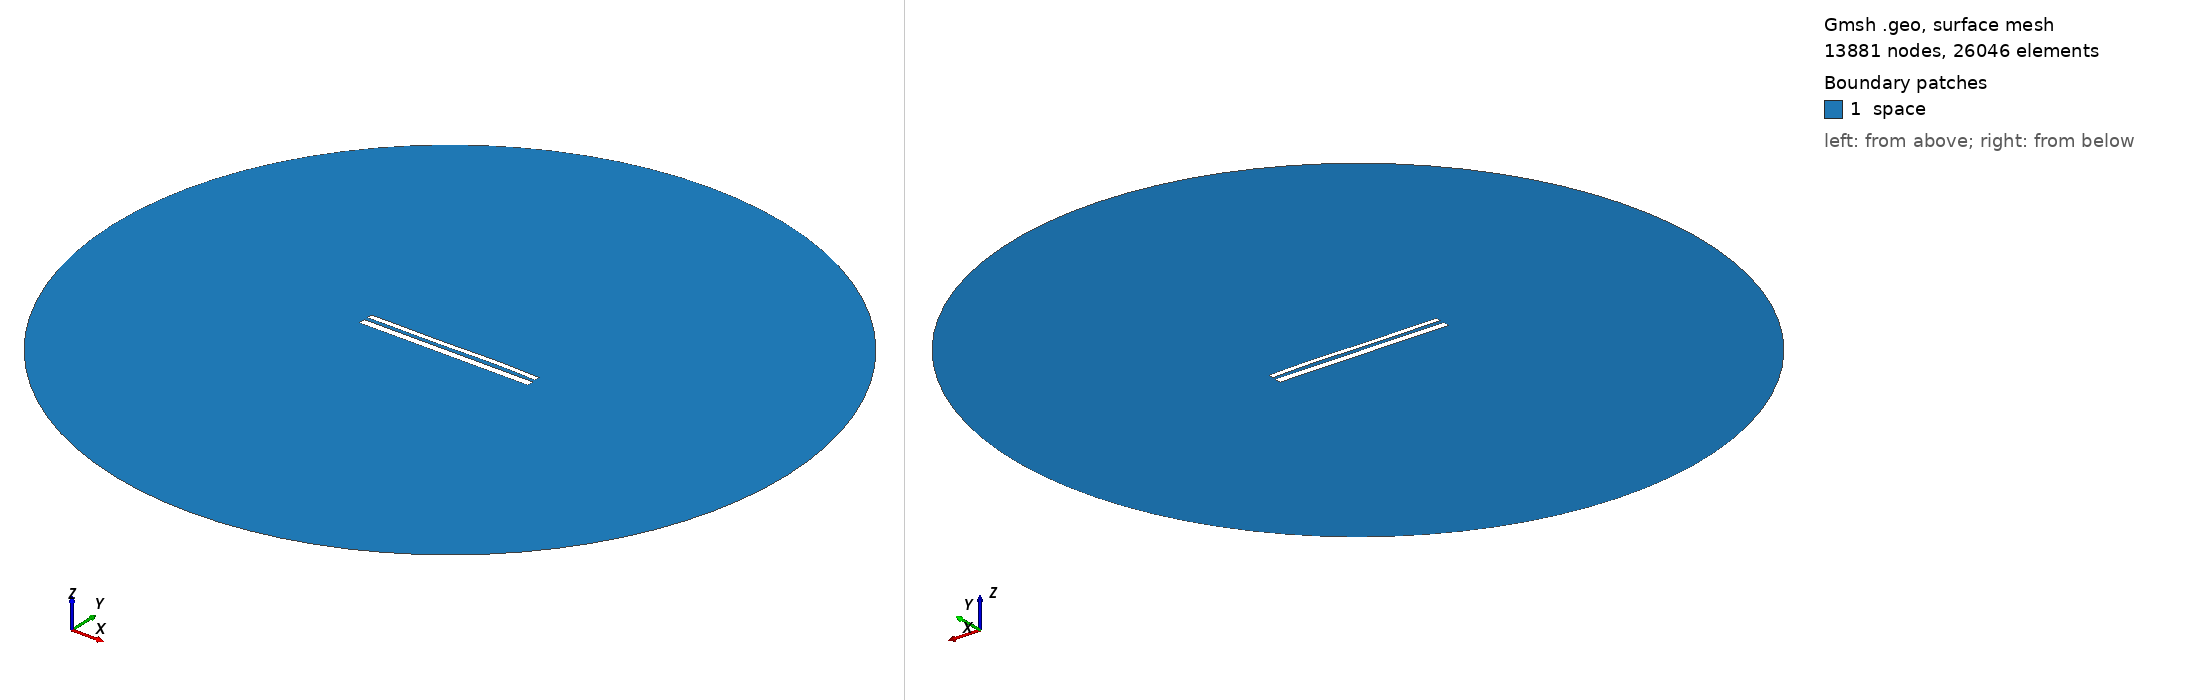

Gmsh geometry script, surface-meshed: 13881 nodes, 26046 surface elements. Boundary patches (legend numbers): 1 space. Left view from above one corner, right view from below the opposite corner. Legend entries are the model's physical surfaces. The drawing asked Gmsh for element sizes between 1% and 20% of the model's largest extent; the script's own settings can give other sizes.

=== 11079.geo (drawn) ===
//---------------------------------------
// Geometry kernel
//---------------------------------------

SetFactory("OpenCASCADE");



//---------------------------------------
// Parameters of the geometry
//---------------------------------------

// Overetch of the upper plate
overetch = 0.375;

// Distance between the plates
distance = 2.0;

// Discretization over the x axis (for the deformation)
nx = 50; 

// Length of the plate
L = 100 - overetch; 

// Number of modes
n = 4; 

// 1st mode coefficient
coeff(1) = 0.07499999999999998;
beta(1) = 0.596864 * 3.1415926535 / L;

// 2nd mode coefficient
coeff(2) = 0.07499999999999998;
beta(2) = 1.49418 * 3.1415926535 / L;

// 3rd mode coefficient
coeff(3) = -0.15;
beta(3) = 2.50025 * 3.1415926535 / L;

// 4th mode coefficient
coeff(4) = 0.07499999999999998;
beta(4) = 3.49999 * 3.1415926535 / L;



//---------------------------------------
// Upper plate (deformed rectangle)
//---------------------------------------

// Coordiantes of the upper plate
xmin = -50;
xmax = 50 - overetch;

// Height of the upper plate
yheight = 4 - 2 * overetch;

// Indexes of the points
UpperID[] = {};
LowerID[] = {};
LeftID[] = {};
RightID[] = {};

// Point index
p = 1;

// Horizontal edges
For i In {1:nx}
    x = xmin + (i-1)*(xmax - xmin)/(nx-1);

    y_bottom = distance / 2 + overetch;
    For j In {1:n}
        C = (Cosh(beta(j)*L) + Cos(beta(j)*L)) / (Sinh(beta(j)*L) + Sin(beta(j)*L));
        y_bottom  = y_bottom + coeff(j) * (Cosh(beta(j)*(x+50)) - Cos(beta(j)*(x+50)) - C * (Sinh(beta(j)*(x+50)) - Sin(beta(j)*(x+50))));
    EndFor

    y_top = y_bottom + yheight;

    Point(p) = {x, y_top, 0, 1.0};
    UpperID[i] = p;
    p = p + 1;

    Point(p) = {x, y_bottom, 0, 1.0};
    LowerID[i] = p;
    p = p + 1;
EndFor

// Create point lists
UpperPts[] = {}; LowerPts[] = {};
For i In {1:nx}
  UpperPts[] += {UpperID[i]};
  LowerPts[] += {LowerID[i]};
EndFor

// Build splines
Spline(1) = {UpperPts[]};
Spline(2) = {LowerPts[]};
Line(3) = {LowerPts[nx-1], UpperPts[nx-1]};
Line(4) = {LowerPts[0], UpperPts[0]};

// Build the plane surface
Curve Loop(1) = {2, 3, -1, -4};
Plane Surface(1) = {1};



//---------------------------------------
// Lower plate (rectangle)
//---------------------------------------

// Vertices
Point(1001) = {-50, -1, 0, 1.0};
Point(1002) = { 50, -1, 0, 1.0};
Point(1003) = { 50,  -5, 0, 1.0};
Point(1004) = {-50,  -5, 0, 1.0};

// Edges
Line(5) = {1001, 1002};
Line(6) = {1002, 1003};
Line(7) = {1003, 1004};
Line(8) = {1004, 1001};

// Plane surface
Line Loop(2) = {5, 6, 7, 8};
Plane Surface(2) = {2}; 



//---------------------------------------
// Outer (fictious) boundary
//---------------------------------------

// Points
Point(1005) = {0, 0, 0};       // Center
Point(1006) = {200, 0, 0};     // Start point
Point(1007) = {0, 200, 0};     // 90 degrees
Point(1008) = {-200, 0, 0};    // 180 degrees
Point(1009) = {0, -200, 0};    // 270 degrees

// Circle arcs (each needs start, center, end)
Circle(9) = {1006, 1005, 1007};
Circle(10) = {1007, 1005, 1008};
Circle(11) = {1008, 1005, 1009};
Circle(12) = {1009, 1005, 1006};

// Plane surface for the entire domain
Curve Loop(3) = {9, 10, 11, 12};
Surface(3) = {3};

// Subtract the plates from the whole domain to obtain the actual domain where we want to solve the equations
BooleanDifference{ Surface{3}; Delete; }{ Surface{1}; Surface{2}; Delete; }




//---------------------------------------
// Transfinite Lines/Curves
//---------------------------------------

// Set the number of points on the boundaries
r = 7;

// Plates
Transfinite Curve {1, 2} = 50*r Using Progression 1;
Transfinite Curve {3, 4} = 2*r Using Progression 1;
Transfinite Line {5, 7} = 50*r Using Progression 1;
Transfinite Line {6, 8} = 2*r Using Progression 1;

// Outer boundary
Transfinite Line {9, 10, 11, 12} = 20 Using Progression 1;



//---------------------------------------
// Physical groups
//---------------------------------------                

// Physical curves (boundaries)
Physical Line("force_segment", 10) = {2};
Physical Line("upper_plate", 11) = {1, 3, 4};
Physical Line("lower_plate", 12) = {5, 6, 7, 8};
Physical Line("boundary", 20) = {9, 10, 11, 12};

// Physical Surfaces
Physical Surface("space", 30) = {3};



//---------------------------------------
// 6. Generate the Mesh
//---------------------------------------

// 2D mesh generation
Mesh 2;
